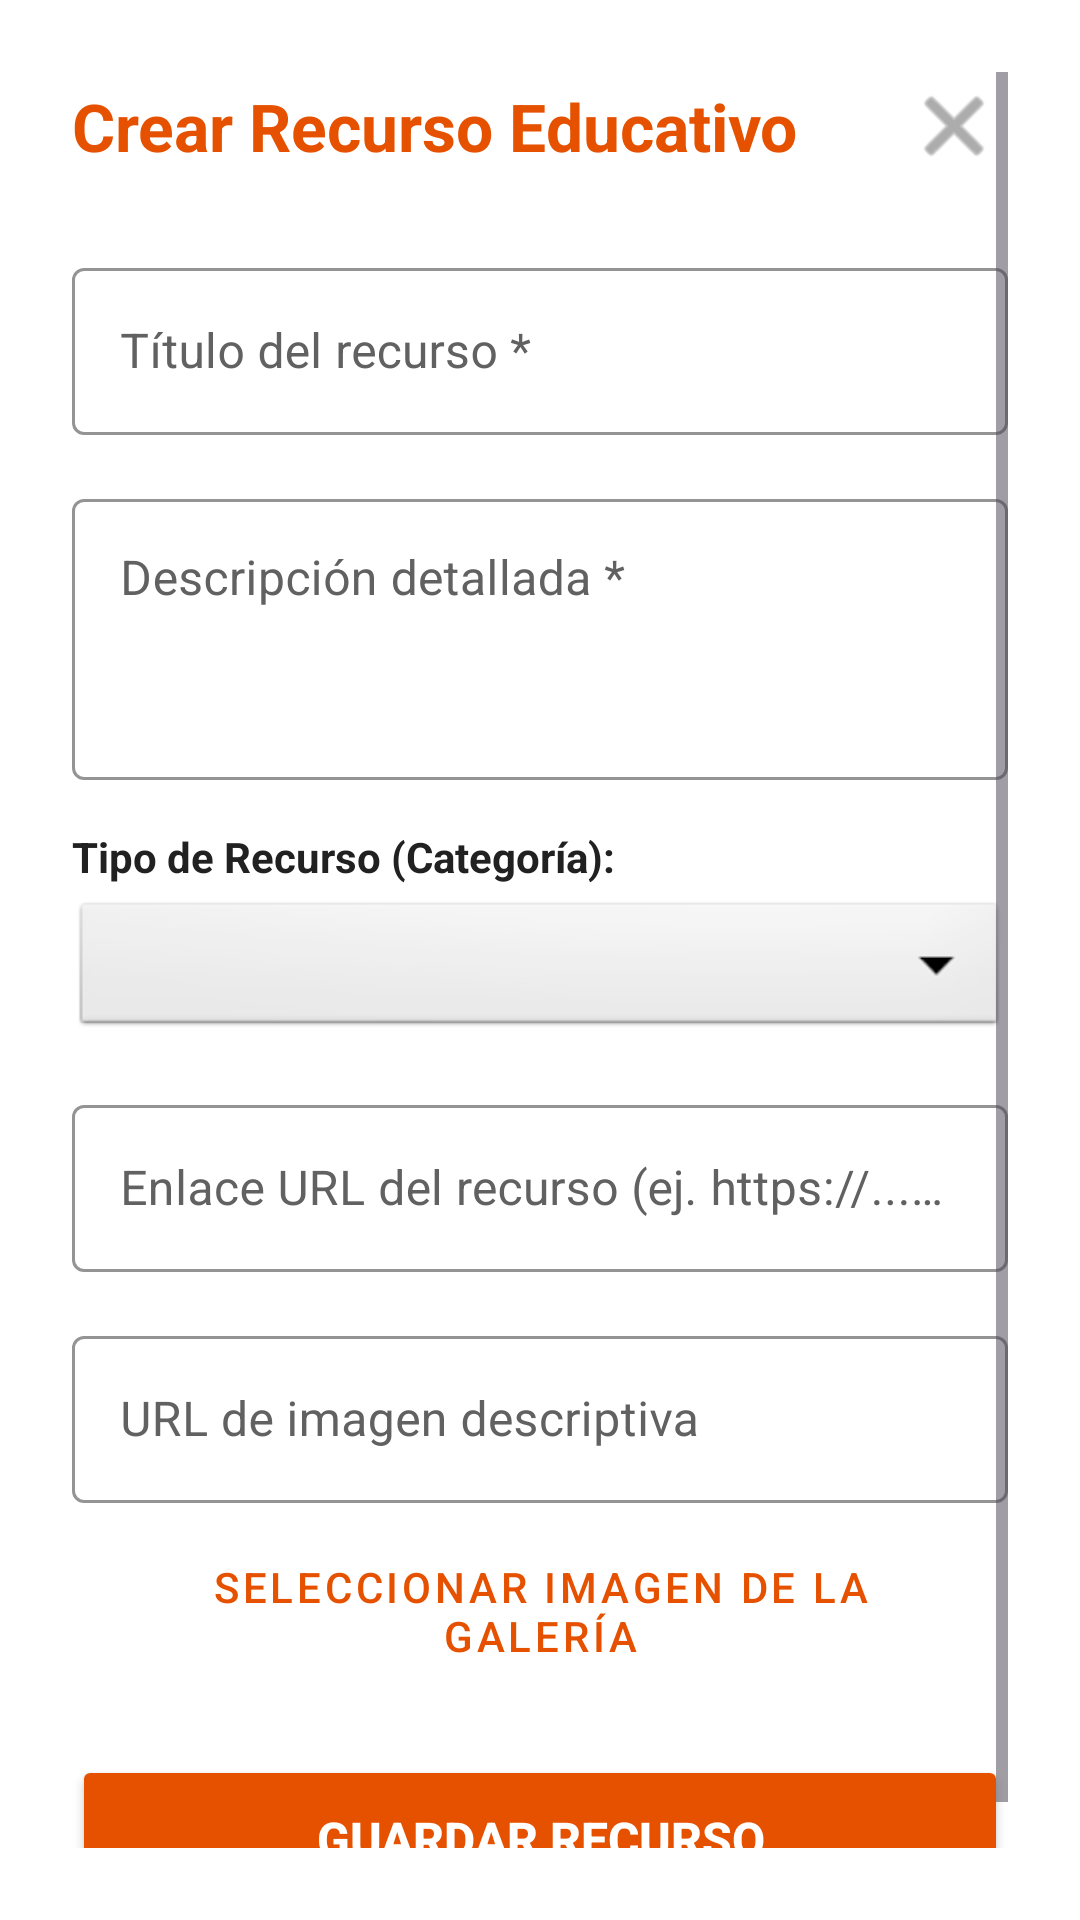

This screen was rendered from an Android layout file. Write that file and the resources it references.
<!-- AndroidManifest.xml: application theme Theme.Desafio3DSM -->
<!-- res/layout/activity_add_edit_resource.xml -->
<?xml version="1.0" encoding="utf-8"?>
<ScrollView xmlns:android="http://schemas.android.com/apk/res/android"
    xmlns:app="http://schemas.android.com/apk/res-auto"
    xmlns:tools="http://schemas.android.com/tools"
    android:layout_width="match_parent"
    android:layout_height="match_parent"
    android:fillViewport="true"
    android:background="@android:color/white"
    android:padding="24dp"
    tools:context=".view.AddEditResourceActivity">

    <LinearLayout
        android:layout_width="match_parent"
        android:layout_height="wrap_content"
        android:orientation="vertical">

        
        <RelativeLayout
            android:layout_width="match_parent"
            android:layout_height="wrap_content"
            android:layout_marginBottom="24dp">

            <TextView
                android:id="@+id/tvFormTitle"
                android:layout_width="wrap_content"
                android:layout_height="wrap_content"
                android:layout_centerVertical="true"
                android:text="@string/title_recurso_crear"
                android:textSize="22sp"
                android:textStyle="bold"
                android:textColor="@color/orange_primary" />

            <ImageButton
                android:id="@+id/btnCloseForm"
                android:layout_width="36dp"
                android:layout_height="36dp"
                android:layout_alignParentEnd="true"
                android:layout_centerVertical="true"
                android:background="?attr/selectableItemBackgroundBorderless"
                android:contentDescription="@string/btn_cancel"
                android:src="@android:drawable/ic_menu_close_clear_cancel"
                app:tint="#757575" />

        </RelativeLayout>

        <com.google.android.material.textfield.TextInputLayout
            android:id="@+id/tilTitulo"
            style="@style/Widget.MaterialComponents.TextInputLayout.OutlinedBox"
            android:layout_width="match_parent"
            android:layout_height="wrap_content"
            android:layout_marginBottom="16dp"
            android:hint="@string/hint_resource_title"
            android:textColorHint="#616161"
            app:boxStrokeColor="@color/orange_primary"
            app:hintTextColor="@color/orange_primary">

            <com.google.android.material.textfield.TextInputEditText
                android:id="@+id/etTitulo"
                android:layout_width="match_parent"
                android:layout_height="wrap_content"
                android:textColor="#212121"
                android:textSize="16sp"
                android:inputType="textCapSentences" />

        </com.google.android.material.textfield.TextInputLayout>

        <com.google.android.material.textfield.TextInputLayout
            android:id="@+id/tilDescripcion"
            style="@style/Widget.MaterialComponents.TextInputLayout.OutlinedBox"
            android:layout_width="match_parent"
            android:layout_height="wrap_content"
            android:layout_marginBottom="16dp"
            android:hint="@string/hint_resource_description"
            android:textColorHint="#616161"
            app:boxStrokeColor="@color/orange_primary"
            app:hintTextColor="@color/orange_primary">

            <com.google.android.material.textfield.TextInputEditText
                android:id="@+id/etDescripcion"
                android:layout_width="match_parent"
                android:layout_height="wrap_content"
                android:textColor="#212121"
                android:textSize="16sp"
                android:inputType="textMultiLine"
                android:minLines="3"
                android:gravity="top" />

        </com.google.android.material.textfield.TextInputLayout>

        <TextView
            android:id="@+id/tvLabelTipo"
            android:layout_width="wrap_content"
            android:layout_height="wrap_content"
            android:text="@string/label_resource_type"
            android:textSize="14sp"
            android:textStyle="bold"
            android:textColor="#212121"
            android:layout_marginBottom="4dp" />

        <Spinner
            android:id="@+id/spTipo"
            android:layout_width="match_parent"
            android:layout_height="48dp"
            android:background="@android:drawable/btn_dropdown"
            android:padding="8dp"
            android:layout_marginBottom="16dp" />

        <com.google.android.material.textfield.TextInputLayout
            android:id="@+id/tilUrl"
            style="@style/Widget.MaterialComponents.TextInputLayout.OutlinedBox"
            android:layout_width="match_parent"
            android:layout_height="wrap_content"
            android:layout_marginBottom="16dp"
            android:hint="@string/hint_resource_url"
            android:textColorHint="#616161"
            app:boxStrokeColor="@color/orange_primary"
            app:hintTextColor="@color/orange_primary">

            <com.google.android.material.textfield.TextInputEditText
                android:id="@+id/etUrl"
                android:layout_width="match_parent"
                android:layout_height="wrap_content"
                android:textColor="#212121"
                android:textSize="16sp"
                android:inputType="textUri" />

        </com.google.android.material.textfield.TextInputLayout>

        <com.google.android.material.textfield.TextInputLayout
            android:id="@+id/tilImagen"
            style="@style/Widget.MaterialComponents.TextInputLayout.OutlinedBox"
            android:layout_width="match_parent"
            android:layout_height="wrap_content"
            android:layout_marginBottom="12dp"
            android:hint="@string/hint_resource_image_url"
            android:textColorHint="#616161"
            app:boxStrokeColor="@color/orange_primary"
            app:hintTextColor="@color/orange_primary">

            <com.google.android.material.textfield.TextInputEditText
                android:id="@+id/etImagen"
                android:layout_width="match_parent"
                android:layout_height="wrap_content"
                android:textColor="#212121"
                android:textSize="16sp"
                android:inputType="textUri" />

        </com.google.android.material.textfield.TextInputLayout>

        
        <Button
            android:id="@+id/btnGaleria"
            style="@style/Widget.MaterialComponents.Button.OutlinedButton"
            android:layout_width="match_parent"
            android:layout_height="48dp"
            android:text="@string/btn_pick_gallery"
            android:textColor="@color/orange_primary"
            app:strokeColor="@color/orange_primary"
            app:strokeWidth="1dp"
            android:textSize="14sp"
            android:layout_marginBottom="24dp" />

        <Button
            android:id="@+id/btnGuardarRecurso"
            android:layout_width="match_parent"
            android:layout_height="56dp"
            android:text="@string/btn_save_resource"
            android:textColor="@android:color/white"
            android:textSize="16sp"
            android:textStyle="bold"
            android:backgroundTint="@color/orange_primary"
            android:layout_marginBottom="16dp" />

        <ProgressBar
            android:id="@+id/progressBar"
            android:layout_width="wrap_content"
            android:layout_height="wrap_content"
            android:layout_gravity="center"
            android:indeterminateTint="@color/orange_primary"
            android:visibility="gone" />

    </LinearLayout>
</ScrollView>
<!-- resources referenced by this layout -->
<resources>
  <color name="orange_primary">#E65100</color>
  <string name="btn_cancel">Cancelar</string>
  <string name="btn_pick_gallery">Seleccionar imagen de la galería</string>
  <string name="btn_save_resource">Guardar Recurso</string>
  <string name="hint_resource_description">Descripción detallada *</string>
  <string name="hint_resource_image_url">URL de imagen descriptiva</string>
  <string name="hint_resource_title">Título del recurso *</string>
  <string name="hint_resource_url">Enlace URL del recurso (ej. https://...) *</string>
  <string name="label_resource_type">Tipo de Recurso (Categoría):</string>
  <string name="title_recurso_crear">Crear Recurso Educativo</string>
  <style name="Theme.Desafio3DSM" parent="Base.Theme.Desafio3DSM" />
  <style name="Base.Theme.Desafio3DSM" parent="Theme.Material3.DayNight.NoActionBar">
          <item name="colorPrimary">@color/orange_primary</item>
          <item name="colorPrimaryVariant">@color/orange_primary_dark</item>
          <item name="colorSecondary">@color/orange_secondary</item>
          <item name="android:statusBarColor">@color/orange_primary_dark</item>
      </style>
  <color name="orange_primary_dark">#BF360C</color>
  <color name="orange_secondary">#F57C00</color>
</resources>
